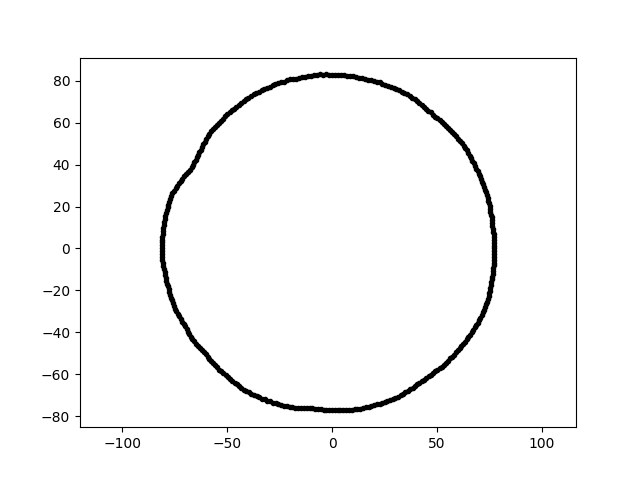

Data behind this chart, as committed beside it:
-1.416156943484432499e-14, -7.709199335244612428e+01, 1.200000000000000000e+01
5.079999851564098715e-15, 8.296269349009024552e+01, 1.200000000000000000e+01
7.709465344021685951e+01, -8.102974592906342366e+00, 1.200000000000000000e+01
7.619498752071173442e+01, -1.481080522902053787e+01, 1.200000000000000000e+01
-4.338563072110098062e+01, 6.943152290720209407e+01, 1.200000000000000000e+01
-5.074068735692238619e+01, -6.047039644831183836e+01, 1.200000000000000000e+01
5.828262144736667949e+01, -5.066430986935944247e+01, 1.200000000000000000e+01
7.674719744932502863e+01, 9.423370939343893582e+00, 1.200000000000000000e+01
-7.883189756806480375e+01, 1.819977759453481880e+01, 1.200000000000000000e+01
-3.987925245415250686e+01, 7.194407587181626695e+01, 1.200000000000000000e+01
-6.458162173102370218e+01, 4.356085388907143852e+01, 1.200000000000000000e+01
6.512779267604989286e+01, -4.229448309202000189e+01, 1.200000000000000000e+01
-7.217051644379188247e+01, -3.365366451074139320e+01, 1.200000000000000000e+01
6.260459780957734210e+01, -4.548490275732922328e+01, 1.200000000000000000e+01
4.279697413868394307e+01, -6.344912342846193809e+01, 1.200000000000000000e+01
-1.865384185057884991e+01, 8.079866593849439482e+01, 1.200000000000000000e+01
-2.291886072467702107e+01, -7.496421561398305755e+01, 1.200000000000000000e+01
8.652720727528688371e+00, 8.232513852231393514e+01, 1.200000000000000000e+01
6.701486857136653441e+01, 4.187553749247856416e+01, 1.200000000000000000e+01
7.740157961525078179e+01, -4.056444900634846640e+00, 1.200000000000000000e+01
-8.101846773723616479e+01, 9.921900718622938006e-15, 1.200000000000000000e+01
2.266431499024185925e+01, -7.413163403198194601e+01, 1.200000000000000000e+01
-8.098570741011454288e+01, -4.244281079030216119e+00, 1.200000000000000000e+01
-8.030919557222576444e+00, -7.640909556995954688e+01, 1.200000000000000000e+01
-4.089104114830137604e+01, -6.805412079506869816e+01, 1.200000000000000000e+01
-5.496546547193125321e+01, 5.894324530404117013e+01, 1.200000000000000000e+01
6.010290700763499672e+01, -4.867037444338717478e+01, 1.200000000000000000e+01
-8.101022705251263289e+01, -2.828939465374933793e+00, 1.200000000000000000e+01
7.136300047484415643e+01, -3.177285488108729439e+01, 1.200000000000000000e+01
6.953213455485285976e+01, -3.542839211336852401e+01, 1.200000000000000000e+01
-4.427344622982447930e+01, -6.563808332188534678e+01, 1.200000000000000000e+01
-2.559951853732439631e+01, -7.434640019936139765e+01, 1.200000000000000000e+01
-5.941638636023308351e+01, -5.164987667191553555e+01, 1.200000000000000000e+01
-3.360808683075688919e+01, 7.548499892244595344e+01, 1.200000000000000000e+01
-7.296309483378665561e+01, -3.248526278888888186e+01, 1.200000000000000000e+01
-1.582944491316288982e+01, 8.143543439859294608e+01, 1.200000000000000000e+01
7.427957525693059893e+01, 2.413489702879119392e+01, 1.200000000000000000e+01
-8.105961706278499435e+01, 4.248154519794274719e+00, 1.200000000000000000e+01
2.897024534636680571e+01, -7.170387339703711405e+01, 1.200000000000000000e+01
8.108544234893143354e+00, -7.714764504395915878e+01, 1.200000000000000000e+01
-8.074264294702079781e+01, 7.064065920985725278e+00, 1.200000000000000000e+01
6.345839385141044175e+01, 4.781932969974858594e+01, 1.200000000000000000e+01
2.003760922104243747e+01, -7.478137567514116313e+01, 1.200000000000000000e+01
-6.639604964643798724e+01, 3.989477149154337354e+01, 1.200000000000000000e+01
7.706494491314087725e+01, 6.742309035149650853e+00, 1.200000000000000000e+01
7.159420700278069205e+01, 3.187579465955524327e+01, 1.200000000000000000e+01
-5.103800291776226317e+01, 6.302668467837229827e+01, 1.200000000000000000e+01
7.114739740171022220e+01, 3.317657626621452494e+01, 1.200000000000000000e+01
6.994240540798631400e+01, 3.563743555422579590e+01, 1.200000000000000000e+01
-8.050526179225226997e+01, 9.884803219535083230e+00, 1.200000000000000000e+01
-6.032793826261406878e+01, -5.062115074584517771e+01, 1.200000000000000000e+01
-1.342212808921570577e+00, -7.689532032343066703e+01, 1.200000000000000000e+01
-5.369210553621113213e+00, -7.678328818935069933e+01, 1.200000000000000000e+01
-4.028950704437439079e+00, -7.687695909948894268e+01, 1.200000000000000000e+01
7.348851234465523419e+01, 2.674763105395886953e+01, 1.200000000000000000e+01
7.197313060926714456e+01, -3.055078138739856186e+01, 1.200000000000000000e+01
5.444358182197757401e+01, 5.838359360755734428e+01, 1.200000000000000000e+01
7.250425894205088184e+01, -2.929362209733176314e+01, 1.200000000000000000e+01
7.065686822715272797e+01, 3.446165724038616673e+01, 1.200000000000000000e+01
-4.223864535833607192e+01, 7.029691083215865888e+01, 1.200000000000000000e+01
7.617030953080150368e+01, 1.343088069919544125e+01, 1.200000000000000000e+01
... 299 more rows
